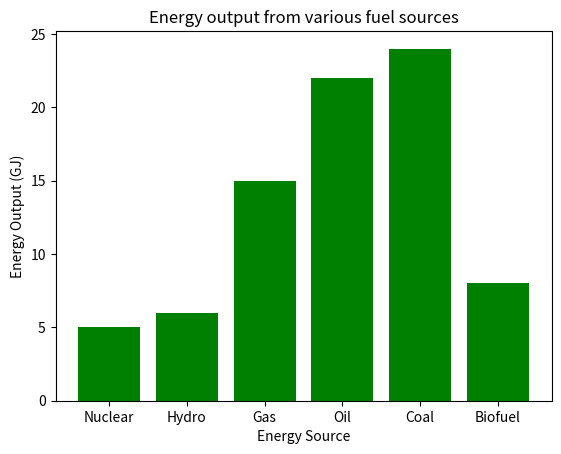
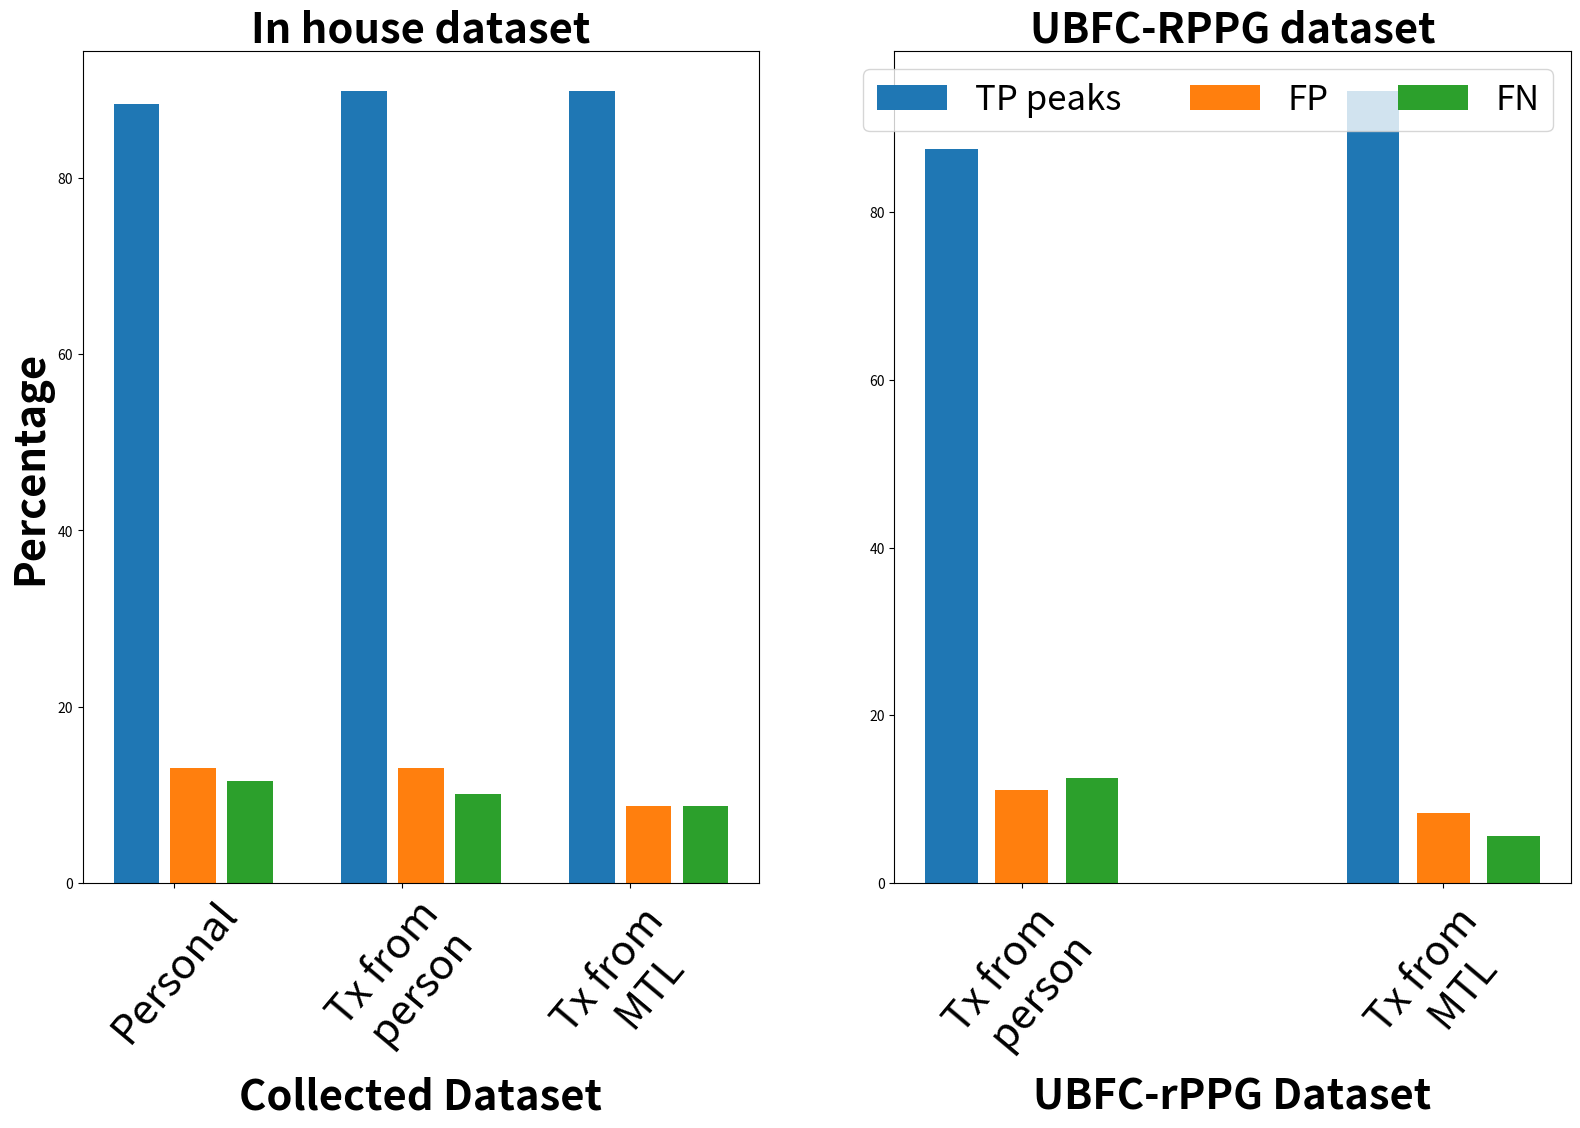
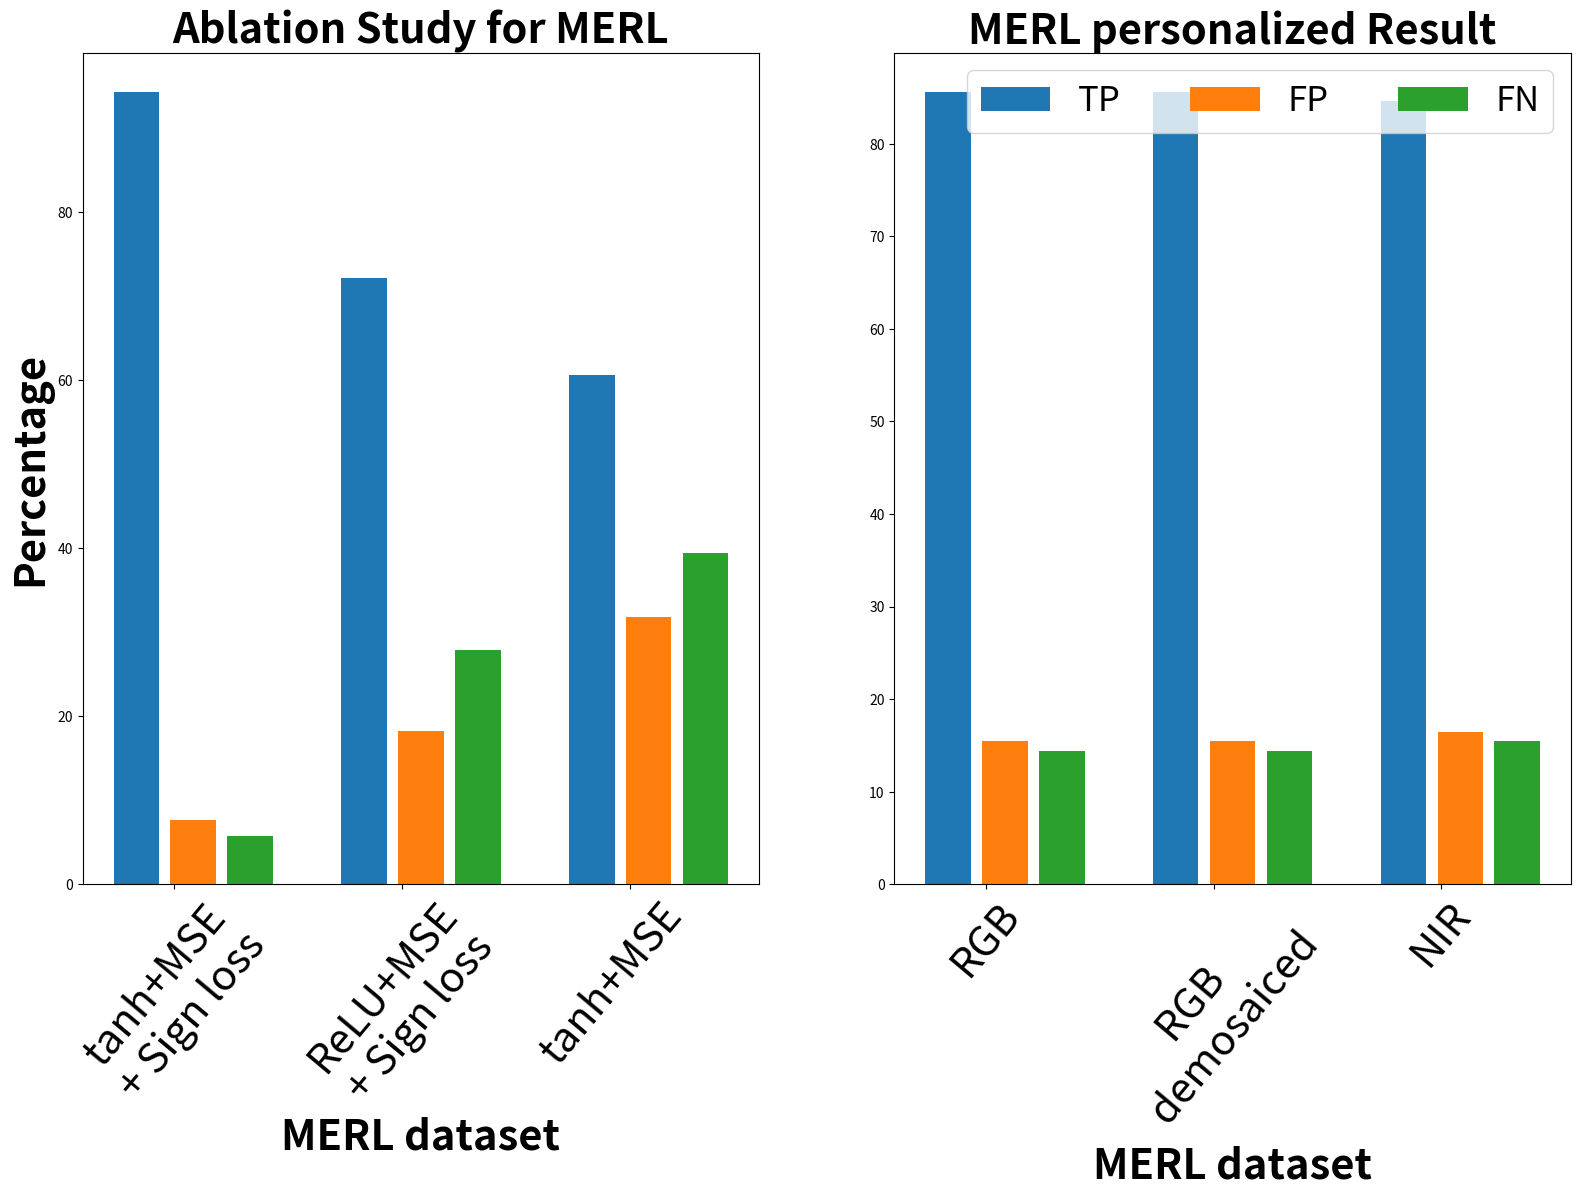
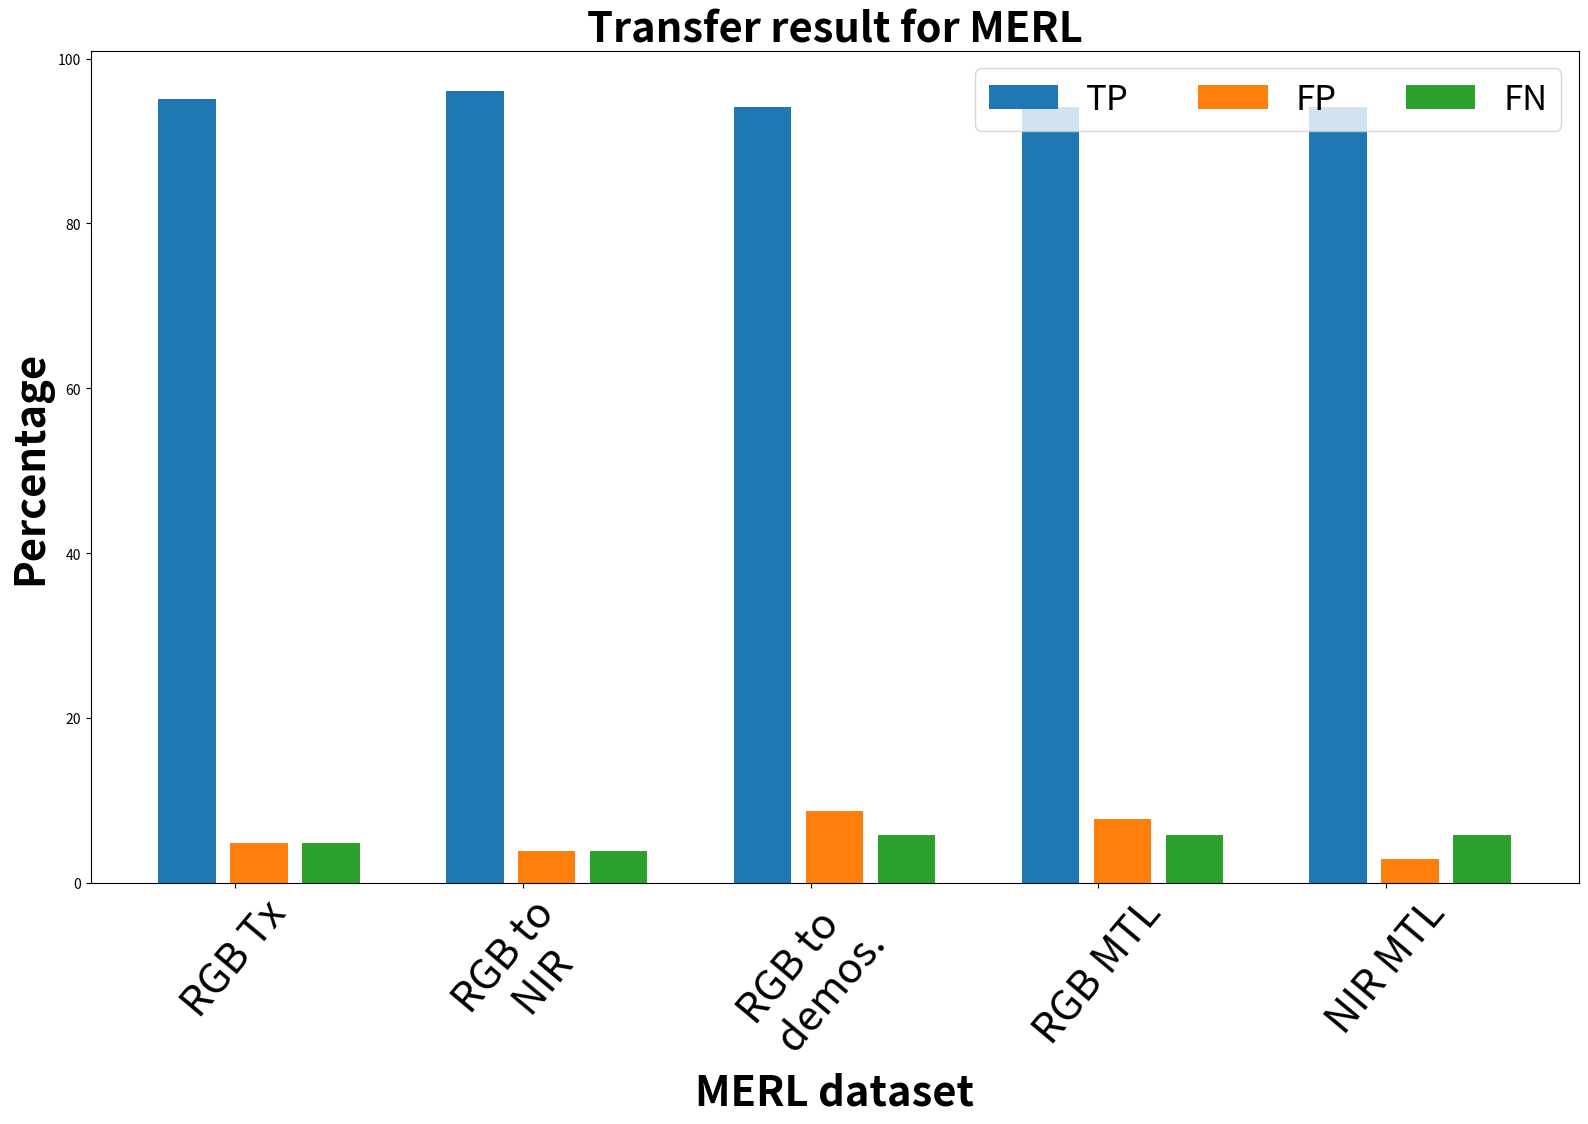

Write the Python code that produced these figures, in order.
#!/usr/bin/env python3
# -*- coding: utf-8 -*-
"""
Created on Tue Aug  4 00:54:21 2020

[redacted]
"""
import matplotlib.pyplot as plt

# plt.style.use('ggplot')


#%%

x = ['Nuclear', 'Hydro', 'Gas', 'Oil', 'Coal', 'Biofuel']
energy = [5, 6, 15, 22, 24, 8]

x_pos = [i for i, _ in enumerate(x)]

plt.bar(x_pos, energy, color='green')
plt.xlabel("Energy Source")
plt.ylabel("Energy Output (GJ)")
plt.title("Energy output from various fuel sources")

plt.xticks(x_pos, x)

plt.show()

#%%



import numpy as np

N = 3
tot_peak = [69, 69, 69]
TP = np.array([61, 62, 62])/69*100
FP = np.array([9, 9, 6])/69*100
FN = np.array([8, 7, 6])/69*100

fig = plt.figure(figsize=(19.20,10.80))
ax4 = fig.add_subplot(121)

ind = np.arange(N) 
width = 0.5      
plt.bar(ind, TP, width/2.5)
plt.bar(ind + width/2, FP, width/2.5)
plt.bar(ind + 2*width/2, FN, width/2.5)


plt.ylabel('Percentage', fontweight="bold", fontsize=30)
plt.title('In house dataset',fontsize=30, fontweight="bold")

plt.xlabel("Collected Dataset", fontsize=30, fontweight="bold")

xlabels = ('Personal', 'Tx from\n person', 'Tx from \n MTL')

plt.xticks(ind + width/3, xlabels, fontsize=30)
ax4.set_xticklabels(xlabels, rotation=50, fontsize=30)

# plt.legend(loc='best', ncol=3, fontsize=25)
# plt.show()

N = 2
tot_peak = (72,72)
TP = np.array([63, 68])/72*100
FP = np.array([8, 6])/72*100
FN = np.array([9, 4])/72*100

ax2 = fig.add_subplot(122)

ind = np.arange(N)      
width = 0.5    
plt.bar(ind, TP, width/4, label='TP peaks')
plt.bar(ind + width/3, FP, width/4, label='FP')
plt.bar(ind + 2*width/3, FN, width/4, label='FN')



# plt.ylabel('Scores')
plt.title('UBFC-RPPG dataset', fontsize=30, fontweight="bold")

plt.xlabel("UBFC-rPPG Dataset", fontsize=30, fontweight="bold")


xlabels = ( 'Tx from \n person', 'Tx from \n MTL')

plt.xticks(ind + width/3, xlabels)
ax2.set_xticklabels(xlabels, rotation=50, fontsize=30)

plt.legend(loc='best', ncol=3, fontsize=25)


# plt.savefig('bar_chart_sample1.eps', format = 'eps', dpi= 500)

plt.show()









fig = plt.figure(figsize=(19.20,10.80))
ax1 = fig.add_subplot(121)

N = 3
tot_peak = [104, 104, 104]
TP = np.array([98, 75, 63])/104*100
FP = np.array([8, 19, 33])/104*100
FN = np.array([6, 29, 41])/104*100

ind = np.arange(N) 
width = 0.5      
plt.bar(ind, TP, width/2.5)
plt.bar(ind + width/2, FP, width/2.5)
plt.bar(ind + 2*width/2, FN, width/2.5)

plt.ylabel('Percentage', fontweight="bold", fontsize=30)
plt.title('Ablation Study for MERL',fontsize=30, fontweight="bold")

plt.xlabel("MERL dataset", fontsize=30, fontweight="bold")

xlabels = ('tanh+MSE\n+ Sign loss', 'ReLU+MSE\n+ Sign loss', 'tanh+MSE\n')

plt.xticks(ind + width/3, xlabels, fontsize=30)
ax1.set_xticklabels(xlabels, rotation=50, fontsize=30)

ax1 = fig.add_subplot(122)

N = 3
tot_peak = [201, 201, 201]
TP = np.array([172, 172, 170])/201*100
FP = np.array([31, 31, 33])/201*100
FN = np.array([29, 29, 31])/201*100

ind = np.arange(N) 
width = 0.5      
plt.bar(ind, TP, width/2.5, label = "TP")
plt.bar(ind + width/2, FP, width/2.5, label = "FP")
plt.bar(ind + 2*width/2, FN, width/2.5, label = "FN")


# plt.ylabel('Percentage', fontweight="bold", fontsize=30)
plt.title('MERL personalized Result',fontsize=30, fontweight="bold")

plt.xlabel("MERL dataset", fontsize=30, fontweight="bold")

xlabels = ('RGB', 'RGB \n demosaiced', 'NIR')

plt.xticks(ind + width/3, xlabels, fontsize=30)
ax1.set_xticklabels(xlabels, rotation=50, fontsize=30)

plt.legend(loc='best', ncol=3, fontsize=25)

# plt.savefig('bar_chart_sample2.eps', format = 'eps', dpi= 500)

plt.show()







N = 5
tot_peak = [103, 103, 103, 103, 103]
TP = np.array([98, 99, 97, 97, 97])/103*100
FP = np.array([5, 4, 9, 8, 3])/103*100
FN = np.array([5, 4, 6, 6, 6])/103*100

fig = plt.figure(figsize=(19.20,10.80))
ax1 = fig.add_subplot()

ind = np.arange(5) 
width = 0.5      
plt.bar(ind, TP, width/2.5, label = "TP")
plt.bar(ind + width/2, FP, width/2.5, label = "FP")
plt.bar(ind + 2*width/2, FN, width/2.5, label = "FN")


plt.ylabel('Percentage', fontweight="bold", fontsize=30)
plt.title('Transfer result for MERL',fontsize=30, fontweight="bold")

plt.xlabel("MERL dataset", fontsize=30, fontweight="bold")

xlabels = ('RGB Tx', 'RGB to\n NIR', 'RGB to \n demos.', 'RGB MTL', 'NIR MTL')

plt.xticks(ind + width/3, xlabels, fontsize=30)
ax1.set_xticklabels(xlabels, rotation=50, fontsize=30)

plt.legend(loc='best', ncol=3, fontsize=25)

# plt.savefig('bar_chart_sample3.eps', format = 'eps', dpi= 500)

plt.show()

